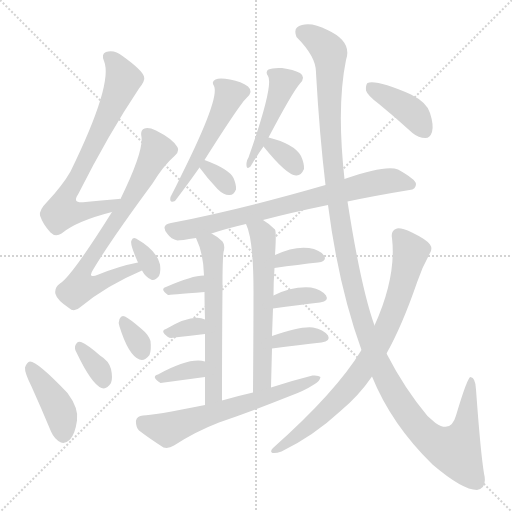
t = 0.00 s
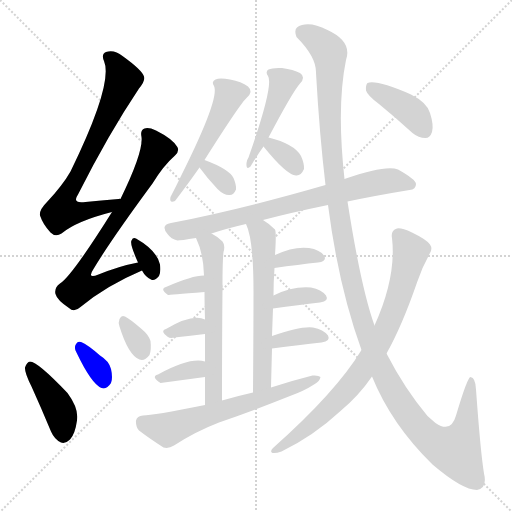
t = 3.04 s
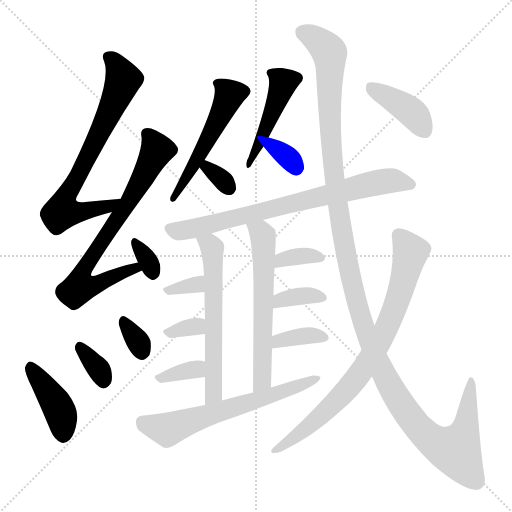
t = 6.08 s
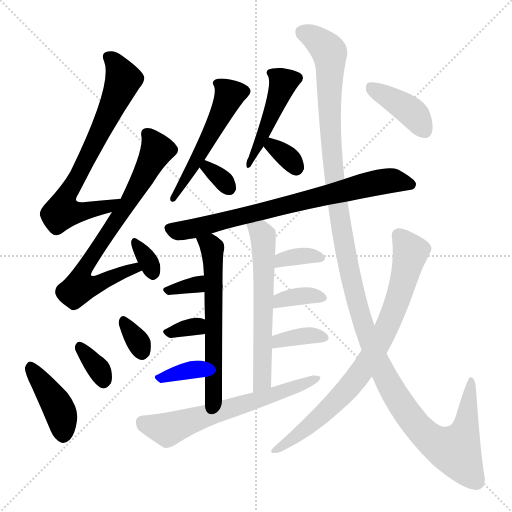
t = 9.13 s
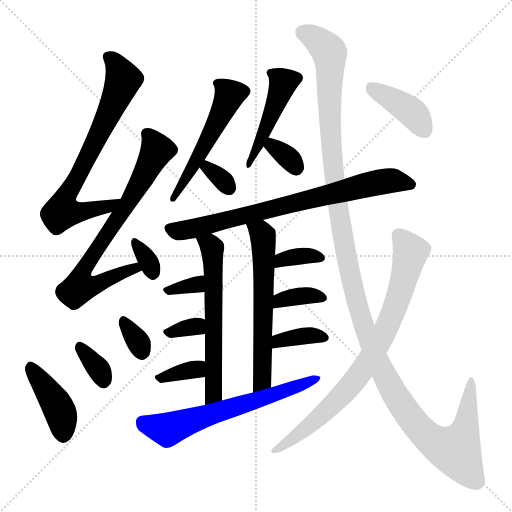
t = 12.17 s
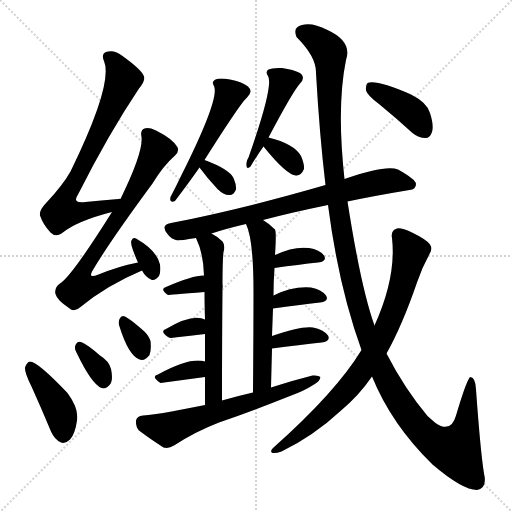
t = 15.21 s

The animated SVG that drew these frames (rendered in a browser with its animation timeline set to each time). Animation: 23 CSS @keyframes rules; one cycle of 15.21 s.

<svg version="1.1" viewBox="0 0 1024 1024" xmlns="http://www.w3.org/2000/svg">
  <g stroke="lightgray" stroke-dasharray="1,1" stroke-width="1" transform="scale(4, 4)">
    <line x1="0" y1="0" x2="256" y2="256"></line>
    <line x1="256" y1="0" x2="0" y2="256"></line>
    <line x1="128" y1="0" x2="128" y2="256"></line>
    <line x1="0" y1="128" x2="256" y2="128"></line>
  </g>
<g transform="scale(1, -1) translate(0, -900)">
   <style type="text/css">
    @keyframes keyframes0 {
      from {
       stroke: blue;
       stroke-dashoffset: 713;
       stroke-width: 128;
       }
       70% {
       animation-timing-function: step-end;
       stroke: blue;
       stroke-dashoffset: 0;
       stroke-width: 128;
       }
       to {
       stroke: black;
       stroke-width: 1024;
       }
       }
       #make-me-a-hanzi-animation-0 {
         animation: keyframes0 0.830241s both;
         animation-delay: 0.000000s;
         animation-timing-function: linear;
       }
    @keyframes keyframes1 {
      from {
       stroke: blue;
       stroke-dashoffset: 714;
       stroke-width: 128;
       }
       70% {
       animation-timing-function: step-end;
       stroke: blue;
       stroke-dashoffset: 0;
       stroke-width: 128;
       }
       to {
       stroke: black;
       stroke-width: 1024;
       }
       }
       #make-me-a-hanzi-animation-1 {
         animation: keyframes1 0.831055s both;
         animation-delay: 0.830241s;
         animation-timing-function: linear;
       }
    @keyframes keyframes2 {
      from {
       stroke: blue;
       stroke-dashoffset: 328;
       stroke-width: 128;
       }
       52% {
       animation-timing-function: step-end;
       stroke: blue;
       stroke-dashoffset: 0;
       stroke-width: 128;
       }
       to {
       stroke: black;
       stroke-width: 1024;
       }
       }
       #make-me-a-hanzi-animation-2 {
         animation: keyframes2 0.516927s both;
         animation-delay: 1.661296s;
         animation-timing-function: linear;
       }
    @keyframes keyframes3 {
      from {
       stroke: blue;
       stroke-dashoffset: 410;
       stroke-width: 128;
       }
       57% {
       animation-timing-function: step-end;
       stroke: blue;
       stroke-dashoffset: 0;
       stroke-width: 128;
       }
       to {
       stroke: black;
       stroke-width: 1024;
       }
       }
       #make-me-a-hanzi-animation-3 {
         animation: keyframes3 0.583659s both;
         animation-delay: 2.178223s;
         animation-timing-function: linear;
       }
    @keyframes keyframes4 {
      from {
       stroke: blue;
       stroke-dashoffset: 336;
       stroke-width: 128;
       }
       52% {
       animation-timing-function: step-end;
       stroke: blue;
       stroke-dashoffset: 0;
       stroke-width: 128;
       }
       to {
       stroke: black;
       stroke-width: 1024;
       }
       }
       #make-me-a-hanzi-animation-4 {
         animation: keyframes4 0.523438s both;
         animation-delay: 2.761882s;
         animation-timing-function: linear;
       }
    @keyframes keyframes5 {
      from {
       stroke: blue;
       stroke-dashoffset: 324;
       stroke-width: 128;
       }
       51% {
       animation-timing-function: step-end;
       stroke: blue;
       stroke-dashoffset: 0;
       stroke-width: 128;
       }
       to {
       stroke: black;
       stroke-width: 1024;
       }
       }
       #make-me-a-hanzi-animation-5 {
         animation: keyframes5 0.513672s both;
         animation-delay: 3.285319s;
         animation-timing-function: linear;
       }
    @keyframes keyframes6 {
      from {
       stroke: blue;
       stroke-dashoffset: 516;
       stroke-width: 128;
       }
       63% {
       animation-timing-function: step-end;
       stroke: blue;
       stroke-dashoffset: 0;
       stroke-width: 128;
       }
       to {
       stroke: black;
       stroke-width: 1024;
       }
       }
       #make-me-a-hanzi-animation-6 {
         animation: keyframes6 0.669922s both;
         animation-delay: 3.798991s;
         animation-timing-function: linear;
       }
    @keyframes keyframes7 {
      from {
       stroke: blue;
       stroke-dashoffset: 320;
       stroke-width: 128;
       }
       51% {
       animation-timing-function: step-end;
       stroke: blue;
       stroke-dashoffset: 0;
       stroke-width: 128;
       }
       to {
       stroke: black;
       stroke-width: 1024;
       }
       }
       #make-me-a-hanzi-animation-7 {
         animation: keyframes7 0.510417s both;
         animation-delay: 4.468913s;
         animation-timing-function: linear;
       }
    @keyframes keyframes8 {
      from {
       stroke: blue;
       stroke-dashoffset: 459;
       stroke-width: 128;
       }
       60% {
       animation-timing-function: step-end;
       stroke: blue;
       stroke-dashoffset: 0;
       stroke-width: 128;
       }
       to {
       stroke: black;
       stroke-width: 1024;
       }
       }
       #make-me-a-hanzi-animation-8 {
         animation: keyframes8 0.623535s both;
         animation-delay: 4.979329s;
         animation-timing-function: linear;
       }
    @keyframes keyframes9 {
      from {
       stroke: blue;
       stroke-dashoffset: 328;
       stroke-width: 128;
       }
       52% {
       animation-timing-function: step-end;
       stroke: blue;
       stroke-dashoffset: 0;
       stroke-width: 128;
       }
       to {
       stroke: black;
       stroke-width: 1024;
       }
       }
       #make-me-a-hanzi-animation-9 {
         animation: keyframes9 0.516927s both;
         animation-delay: 5.602865s;
         animation-timing-function: linear;
       }
    @keyframes keyframes10 {
      from {
       stroke: blue;
       stroke-dashoffset: 751;
       stroke-width: 128;
       }
       71% {
       animation-timing-function: step-end;
       stroke: blue;
       stroke-dashoffset: 0;
       stroke-width: 128;
       }
       to {
       stroke: black;
       stroke-width: 1024;
       }
       }
       #make-me-a-hanzi-animation-10 {
         animation: keyframes10 0.861165s both;
         animation-delay: 6.119792s;
         animation-timing-function: linear;
       }
    @keyframes keyframes11 {
      from {
       stroke: blue;
       stroke-dashoffset: 597;
       stroke-width: 128;
       }
       66% {
       animation-timing-function: step-end;
       stroke: blue;
       stroke-dashoffset: 0;
       stroke-width: 128;
       }
       to {
       stroke: black;
       stroke-width: 1024;
       }
       }
       #make-me-a-hanzi-animation-11 {
         animation: keyframes11 0.735840s both;
         animation-delay: 6.980957s;
         animation-timing-function: linear;
       }
    @keyframes keyframes12 {
      from {
       stroke: blue;
       stroke-dashoffset: 332;
       stroke-width: 128;
       }
       52% {
       animation-timing-function: step-end;
       stroke: blue;
       stroke-dashoffset: 0;
       stroke-width: 128;
       }
       to {
       stroke: black;
       stroke-width: 1024;
       }
       }
       #make-me-a-hanzi-animation-12 {
         animation: keyframes12 0.520182s both;
         animation-delay: 7.716797s;
         animation-timing-function: linear;
       }
    @keyframes keyframes13 {
      from {
       stroke: blue;
       stroke-dashoffset: 327;
       stroke-width: 128;
       }
       52% {
       animation-timing-function: step-end;
       stroke: blue;
       stroke-dashoffset: 0;
       stroke-width: 128;
       }
       to {
       stroke: black;
       stroke-width: 1024;
       }
       }
       #make-me-a-hanzi-animation-13 {
         animation: keyframes13 0.516113s both;
         animation-delay: 8.236979s;
         animation-timing-function: linear;
       }
    @keyframes keyframes14 {
      from {
       stroke: blue;
       stroke-dashoffset: 347;
       stroke-width: 128;
       }
       53% {
       animation-timing-function: step-end;
       stroke: blue;
       stroke-dashoffset: 0;
       stroke-width: 128;
       }
       to {
       stroke: black;
       stroke-width: 1024;
       }
       }
       #make-me-a-hanzi-animation-14 {
         animation: keyframes14 0.532389s both;
         animation-delay: 8.753092s;
         animation-timing-function: linear;
       }
    @keyframes keyframes15 {
      from {
       stroke: blue;
       stroke-dashoffset: 601;
       stroke-width: 128;
       }
       66% {
       animation-timing-function: step-end;
       stroke: blue;
       stroke-dashoffset: 0;
       stroke-width: 128;
       }
       to {
       stroke: black;
       stroke-width: 1024;
       }
       }
       #make-me-a-hanzi-animation-15 {
         animation: keyframes15 0.739095s both;
         animation-delay: 9.285482s;
         animation-timing-function: linear;
       }
    @keyframes keyframes16 {
      from {
       stroke: blue;
       stroke-dashoffset: 347;
       stroke-width: 128;
       }
       53% {
       animation-timing-function: step-end;
       stroke: blue;
       stroke-dashoffset: 0;
       stroke-width: 128;
       }
       to {
       stroke: black;
       stroke-width: 1024;
       }
       }
       #make-me-a-hanzi-animation-16 {
         animation: keyframes16 0.532389s both;
         animation-delay: 10.024577s;
         animation-timing-function: linear;
       }
    @keyframes keyframes17 {
      from {
       stroke: blue;
       stroke-dashoffset: 353;
       stroke-width: 128;
       }
       53% {
       animation-timing-function: step-end;
       stroke: blue;
       stroke-dashoffset: 0;
       stroke-width: 128;
       }
       to {
       stroke: black;
       stroke-width: 1024;
       }
       }
       #make-me-a-hanzi-animation-17 {
         animation: keyframes17 0.537272s both;
         animation-delay: 10.556966s;
         animation-timing-function: linear;
       }
    @keyframes keyframes18 {
      from {
       stroke: blue;
       stroke-dashoffset: 359;
       stroke-width: 128;
       }
       54% {
       animation-timing-function: step-end;
       stroke: blue;
       stroke-dashoffset: 0;
       stroke-width: 128;
       }
       to {
       stroke: black;
       stroke-width: 1024;
       }
       }
       #make-me-a-hanzi-animation-18 {
         animation: keyframes18 0.542155s both;
         animation-delay: 11.094238s;
         animation-timing-function: linear;
       }
    @keyframes keyframes19 {
      from {
       stroke: blue;
       stroke-dashoffset: 626;
       stroke-width: 128;
       }
       67% {
       animation-timing-function: step-end;
       stroke: blue;
       stroke-dashoffset: 0;
       stroke-width: 128;
       }
       to {
       stroke: black;
       stroke-width: 1024;
       }
       }
       #make-me-a-hanzi-animation-19 {
         animation: keyframes19 0.759440s both;
         animation-delay: 11.636393s;
         animation-timing-function: linear;
       }
    @keyframes keyframes20 {
      from {
       stroke: blue;
       stroke-dashoffset: 1344;
       stroke-width: 128;
       }
       81% {
       animation-timing-function: step-end;
       stroke: blue;
       stroke-dashoffset: 0;
       stroke-width: 128;
       }
       to {
       stroke: black;
       stroke-width: 1024;
       }
       }
       #make-me-a-hanzi-animation-20 {
         animation: keyframes20 1.343750s both;
         animation-delay: 12.395833s;
         animation-timing-function: linear;
       }
    @keyframes keyframes21 {
      from {
       stroke: blue;
       stroke-dashoffset: 793;
       stroke-width: 128;
       }
       72% {
       animation-timing-function: step-end;
       stroke: blue;
       stroke-dashoffset: 0;
       stroke-width: 128;
       }
       to {
       stroke: black;
       stroke-width: 1024;
       }
       }
       #make-me-a-hanzi-animation-21 {
         animation: keyframes21 0.895345s both;
         animation-delay: 13.739583s;
         animation-timing-function: linear;
       }
    @keyframes keyframes22 {
      from {
       stroke: blue;
       stroke-dashoffset: 399;
       stroke-width: 128;
       }
       56% {
       animation-timing-function: step-end;
       stroke: blue;
       stroke-dashoffset: 0;
       stroke-width: 128;
       }
       to {
       stroke: black;
       stroke-width: 1024;
       }
       }
       #make-me-a-hanzi-animation-22 {
         animation: keyframes22 0.574707s both;
         animation-delay: 14.634928s;
         animation-timing-function: linear;
       }
</style>
<path d="M 241.0 502.0 Q 240.0 503.0 237.0 502.0 Q 201.0 499.0 171.0 496.0 Q 143.0 492.0 156.0 511.0 Q 217.0 632.0 278.0 723.0 Q 291.0 739.0 288.0 747.0 Q 284.0 760.0 245.0 788.0 Q 229.0 801.0 212.0 796.0 Q 202.0 792.0 208.0 778.0 Q 227.0 733.0 141.0 557.0 Q 125.0 529.0 94.0 496.0 Q 78.0 480.0 80.0 469.0 Q 86.0 451.0 101.0 435.0 Q 111.0 425.0 123.0 433.0 Q 153.0 458.0 224.0 476.0 C 253.0 484.0 271.0 504.0 241.0 502.0 Z" fill="lightgray"></path> 
<path d="M 276.0 375.0 Q 239.0 368.0 197.0 351.0 Q 173.0 341.0 187.0 362.0 Q 221.0 419.0 305.0 533.0 Q 327.0 569.0 350.0 589.0 Q 360.0 599.0 354.0 607.0 Q 344.0 623.0 312.0 639.0 Q 297.0 646.0 289.0 643.0 Q 280.0 640.0 283.0 626.0 Q 287.0 596.0 241.0 502.0 L 224.0 476.0 Q 143.0 347.0 120.0 333.0 Q 108.0 324.0 111.0 312.0 Q 114.0 300.0 138.0 284.0 Q 148.0 274.0 161.0 286.0 Q 213.0 329.0 284.0 359.0 C 311.0 371.0 305.0 381.0 276.0 375.0 Z" fill="lightgray"></path> 
<path d="M 284.0 359.0 Q 291.0 346.0 302.0 341.0 Q 309.0 337.0 318.0 348.0 Q 322.0 355.0 320.0 371.0 Q 314.0 399.0 272.0 423.0 Q 266.0 426.0 263.0 419.0 Q 259.0 413.0 276.0 375.0 L 284.0 359.0 Z" fill="lightgray"></path> 
<path d="M 63.0 127.0 Q 82.0 85.0 102.0 37.0 Q 109.0 21.0 122.0 15.0 Q 131.0 12.0 140.0 21.0 Q 150.0 31.0 154.0 59.0 Q 158.0 83.0 135.0 114.0 Q 75.0 177.0 60.0 177.0 Q 54.0 176.0 50.0 165.0 Q 49.0 155.0 63.0 127.0 Z" fill="lightgray"></path> 
<path d="M 153.0 195.0 Q 183.0 132.0 203.0 124.0 Q 213.0 120.0 222.0 134.0 Q 226.0 144.0 222.0 162.0 Q 218.0 178.0 200.0 189.0 Q 175.0 211.0 162.0 216.0 Q 155.0 219.0 151.0 210.0 Q 148.0 203.0 153.0 195.0 Z" fill="lightgray"></path> 
<path d="M 239.0 247.0 Q 257.0 189.0 279.0 181.0 Q 289.0 177.0 299.0 190.0 Q 303.0 200.0 301.0 218.0 Q 297.0 231.0 282.0 243.0 Q 260.0 262.0 250.0 267.0 Q 243.0 271.0 239.0 262.0 Q 236.0 255.0 239.0 247.0 Z" fill="lightgray"></path> 
<path d="M 409.0 580.0 Q 481.0 694.0 494.0 705.0 Q 507.0 717.0 496.0 727.0 Q 483.0 737.0 460.0 741.0 Q 439.0 745.0 431.0 741.0 Q 422.0 737.0 428.0 728.0 Q 440.0 704.0 363.0 550.0 Q 353.0 529.0 341.0 506.0 Q 338.0 493.0 350.0 498.0 Q 378.0 535.0 399.0 565.0 L 409.0 580.0 Z" fill="lightgray"></path> 
<path d="M 399.0 565.0 Q 415.0 543.0 435.0 522.0 Q 447.0 510.0 458.0 510.0 Q 467.0 509.0 472.0 521.0 Q 473.0 530.0 467.0 544.0 Q 458.0 562.0 409.0 580.0 C 381.0 590.0 381.0 589.0 399.0 565.0 Z" fill="lightgray"></path> 
<path d="M 537.0 625.0 Q 585.0 716.0 600.0 733.0 Q 612.0 746.0 600.0 754.0 Q 587.0 761.0 564.0 764.0 Q 545.0 765.0 537.0 761.0 Q 530.0 757.0 536.0 748.0 Q 548.0 730.0 497.0 585.0 Q 494.0 581.0 493.0 574.0 Q 492.0 559.0 501.0 567.0 Q 514.0 589.0 527.0 607.0 L 537.0 625.0 Z" fill="lightgray"></path> 
<path d="M 527.0 607.0 Q 573.0 550.0 592.0 549.0 Q 602.0 548.0 608.0 562.0 Q 609.0 572.0 602.0 588.0 Q 589.0 612.0 537.0 625.0 C 508.0 632.0 508.0 630.0 527.0 607.0 Z" fill="lightgray"></path> 
<path d="M 695.0 497.0 Q 752.0 509.0 819.0 520.0 Q 832.0 521.0 832.0 532.0 Q 832.0 541.0 796.0 561.0 Q 772.0 571.0 689.0 542.0 L 651.0 530.0 Q 482.0 481.0 342.0 454.0 Q 320.0 450.0 335.0 432.0 Q 342.0 422.0 355.0 419.0 Q 361.0 419.0 392.0 424.0 L 423.0 433.0 Q 453.0 443.0 492.0 452.0 L 526.0 460.0 Q 583.0 475.0 656.0 490.0 L 695.0 497.0 Z" fill="lightgray"></path> 
<path d="M 392.0 424.0 Q 407.0 393.0 408.0 349.0 L 409.0 316.0 Q 409.0 294.0 410.0 261.0 L 410.0 232.0 Q 410.0 208.0 410.0 177.0 L 410.0 146.0 Q 410.0 121.0 410.0 90.0 C 410.0 60.0 444.0 69.0 444.0 99.0 Q 444.0 225.0 445.0 324.0 Q 446.0 327.0 445.0 331.0 Q 445.0 379.0 447.0 396.0 Q 451.0 409.0 445.0 417.0 Q 435.0 427.0 423.0 433.0 C 397.0 448.0 380.0 452.0 392.0 424.0 Z" fill="lightgray"></path> 
<path d="M 408.0 349.0 Q 384.0 349.0 332.0 326.0 Q 319.0 322.0 336.0 310.0 Q 337.0 310.0 409.0 316.0 C 439.0 318.0 438.0 350.0 408.0 349.0 Z" fill="lightgray"></path> 
<path d="M 410.0 261.0 Q 385.0 273.0 332.0 242.0 Q 319.0 238.0 336.0 226.0 Q 340.0 223.0 349.0 225.0 Q 382.0 229.0 410.0 232.0 C 440.0 235.0 438.0 249.0 410.0 261.0 Z" fill="lightgray"></path> 
<path d="M 410.0 177.0 Q 380.0 186.0 316.0 151.0 Q 301.0 147.0 321.0 134.0 L 410.0 146.0 C 440.0 150.0 439.0 170.0 410.0 177.0 Z" fill="lightgray"></path> 
<path d="M 542.0 125.0 Q 543.0 165.0 544.0 203.0 L 544.0 228.0 Q 545.0 256.0 546.0 283.0 L 547.0 309.0 Q 547.0 337.0 549.0 364.0 L 550.0 390.0 Q 553.0 436.0 550.0 441.0 Q 538.0 453.0 526.0 460.0 C 501.0 477.0 481.0 480.0 492.0 452.0 Q 507.0 422.0 507.0 317.0 Q 507.0 248.0 506.0 115.0 C 506.0 85.0 541.0 95.0 542.0 125.0 Z" fill="lightgray"></path> 
<path d="M 549.0 364.0 Q 598.0 371.0 636.0 375.0 Q 655.0 378.0 648.0 389.0 Q 639.0 401.0 618.0 404.0 Q 588.0 408.0 550.0 390.0 C 523.0 377.0 519.0 360.0 549.0 364.0 Z" fill="lightgray"></path> 
<path d="M 546.0 283.0 Q 598.0 290.0 640.0 295.0 Q 659.0 298.0 652.0 309.0 Q 643.0 321.0 622.0 325.0 Q 585.0 328.0 547.0 309.0 C 520.0 296.0 516.0 279.0 546.0 283.0 Z" fill="lightgray"></path> 
<path d="M 544.0 203.0 Q 599.0 210.0 643.0 215.0 Q 662.0 218.0 656.0 229.0 Q 647.0 241.0 626.0 245.0 Q 601.0 248.0 544.0 228.0 C 516.0 218.0 514.0 199.0 544.0 203.0 Z" fill="lightgray"></path> 
<path d="M 410.0 90.0 Q 305.0 69.0 286.0 69.0 Q 274.0 68.0 272.0 59.0 Q 271.0 47.0 278.0 39.0 Q 299.0 23.0 327.0 5.0 Q 337.0 2.0 348.0 9.0 Q 391.0 37.0 438.0 55.0 Q 510.0 80.0 580.0 108.0 Q 608.0 118.0 628.0 131.0 Q 640.0 138.0 641.0 146.0 Q 637.0 150.0 625.0 149.0 Q 585.0 139.0 542.0 125.0 L 506.0 115.0 Q 475.0 108.0 444.0 99.0 L 410.0 90.0 Z" fill="lightgray"></path> 
<path d="M 744.0 147.0 Q 783.0 51.0 865.0 -29.0 Q 925.0 -80.0 954.0 -80.0 Q 975.0 -76.0 968.0 -47.0 Q 961.0 -4.0 952.0 121.0 Q 951.0 145.0 941.0 146.0 Q 935.0 146.0 912.0 69.0 Q 902.0 33.0 871.0 54.0 Q 864.0 60.0 855.0 68.0 Q 809.0 123.0 773.0 193.0 L 749.0 249.0 Q 722.0 324.0 695.0 497.0 L 689.0 542.0 Q 673.0 687.0 692.0 780.0 Q 705.0 817.0 655.0 840.0 Q 624.0 856.0 604.0 850.0 Q 585.0 846.0 593.0 826.0 Q 633.0 786.0 632.0 754.0 Q 639.0 630.0 651.0 530.0 L 656.0 490.0 Q 677.0 327.0 723.0 200.0 L 744.0 147.0 Z" fill="lightgray"></path> 
<path d="M 723.0 200.0 Q 672.0 116.0 546.0 4.0 Q 539.0 -3.0 545.0 -6.0 Q 552.0 -7.0 563.0 -3.0 Q 627.0 28.0 681.0 78.0 Q 718.0 109.0 744.0 147.0 L 773.0 193.0 Q 804.0 248.0 834.0 335.0 Q 844.0 365.0 859.0 392.0 Q 866.0 402.0 860.0 411.0 Q 853.0 421.0 824.0 435.0 Q 802.0 445.0 794.0 443.0 Q 781.0 439.0 784.0 424.0 Q 793.0 346.0 749.0 249.0 L 723.0 200.0 Z" fill="lightgray"></path> 
<path d="M 758.0 692.0 Q 791.0 665.0 825.0 634.0 Q 837.0 624.0 851.0 624.0 Q 860.0 624.0 864.0 636.0 Q 868.0 649.0 860.0 674.0 Q 854.0 695.0 822.0 711.0 Q 753.0 741.0 735.0 734.0 Q 731.0 730.0 732.0 719.0 Q 735.0 709.0 758.0 692.0 Z" fill="lightgray"></path> 
      <clipPath id="make-me-a-hanzi-clip-0">
      <path d="M 241.0 502.0 Q 240.0 503.0 237.0 502.0 Q 201.0 499.0 171.0 496.0 Q 143.0 492.0 156.0 511.0 Q 217.0 632.0 278.0 723.0 Q 291.0 739.0 288.0 747.0 Q 284.0 760.0 245.0 788.0 Q 229.0 801.0 212.0 796.0 Q 202.0 792.0 208.0 778.0 Q 227.0 733.0 141.0 557.0 Q 125.0 529.0 94.0 496.0 Q 78.0 480.0 80.0 469.0 Q 86.0 451.0 101.0 435.0 Q 111.0 425.0 123.0 433.0 Q 153.0 458.0 224.0 476.0 C 253.0 484.0 271.0 504.0 241.0 502.0 Z" fill="lightgray"></path>
      </clipPath>
      <path clip-path="url(#make-me-a-hanzi-clip-0)" d="M 217.0 785.0 L 230.0 775.0 L 247.0 741.0 L 168.0 570.0 L 136.0 516.0 L 124.0 477.0 L 155.0 475.0 L 211.0 484.0 L 230.0 497.0 " fill="none" id="make-me-a-hanzi-animation-0" stroke-dasharray="585 1170" stroke-linecap="round"></path>

      <clipPath id="make-me-a-hanzi-clip-1">
      <path d="M 276.0 375.0 Q 239.0 368.0 197.0 351.0 Q 173.0 341.0 187.0 362.0 Q 221.0 419.0 305.0 533.0 Q 327.0 569.0 350.0 589.0 Q 360.0 599.0 354.0 607.0 Q 344.0 623.0 312.0 639.0 Q 297.0 646.0 289.0 643.0 Q 280.0 640.0 283.0 626.0 Q 287.0 596.0 241.0 502.0 L 224.0 476.0 Q 143.0 347.0 120.0 333.0 Q 108.0 324.0 111.0 312.0 Q 114.0 300.0 138.0 284.0 Q 148.0 274.0 161.0 286.0 Q 213.0 329.0 284.0 359.0 C 311.0 371.0 305.0 381.0 276.0 375.0 Z" fill="lightgray"></path>
      </clipPath>
      <path clip-path="url(#make-me-a-hanzi-clip-1)" d="M 294.0 632.0 L 313.0 597.0 L 261.0 501.0 L 174.0 373.0 L 168.0 334.0 L 195.0 332.0 L 247.0 357.0 L 270.0 363.0 L 275.0 359.0 " fill="none" id="make-me-a-hanzi-animation-1" stroke-dasharray="586 1172" stroke-linecap="round"></path>

      <clipPath id="make-me-a-hanzi-clip-2">
      <path d="M 284.0 359.0 Q 291.0 346.0 302.0 341.0 Q 309.0 337.0 318.0 348.0 Q 322.0 355.0 320.0 371.0 Q 314.0 399.0 272.0 423.0 Q 266.0 426.0 263.0 419.0 Q 259.0 413.0 276.0 375.0 L 284.0 359.0 Z" fill="lightgray"></path>
      </clipPath>
      <path clip-path="url(#make-me-a-hanzi-clip-2)" d="M 270.0 415.0 L 292.0 386.0 L 306.0 353.0 " fill="none" id="make-me-a-hanzi-animation-2" stroke-dasharray="200 400" stroke-linecap="round"></path>

      <clipPath id="make-me-a-hanzi-clip-3">
      <path d="M 63.0 127.0 Q 82.0 85.0 102.0 37.0 Q 109.0 21.0 122.0 15.0 Q 131.0 12.0 140.0 21.0 Q 150.0 31.0 154.0 59.0 Q 158.0 83.0 135.0 114.0 Q 75.0 177.0 60.0 177.0 Q 54.0 176.0 50.0 165.0 Q 49.0 155.0 63.0 127.0 Z" fill="lightgray"></path>
      </clipPath>
      <path clip-path="url(#make-me-a-hanzi-clip-3)" d="M 60.0 167.0 L 114.0 90.0 L 124.0 66.0 L 127.0 32.0 " fill="none" id="make-me-a-hanzi-animation-3" stroke-dasharray="282 564" stroke-linecap="round"></path>

      <clipPath id="make-me-a-hanzi-clip-4">
      <path d="M 153.0 195.0 Q 183.0 132.0 203.0 124.0 Q 213.0 120.0 222.0 134.0 Q 226.0 144.0 222.0 162.0 Q 218.0 178.0 200.0 189.0 Q 175.0 211.0 162.0 216.0 Q 155.0 219.0 151.0 210.0 Q 148.0 203.0 153.0 195.0 Z" fill="lightgray"></path>
      </clipPath>
      <path clip-path="url(#make-me-a-hanzi-clip-4)" d="M 162.0 204.0 L 199.0 159.0 L 207.0 139.0 " fill="none" id="make-me-a-hanzi-animation-4" stroke-dasharray="208 416" stroke-linecap="round"></path>

      <clipPath id="make-me-a-hanzi-clip-5">
      <path d="M 239.0 247.0 Q 257.0 189.0 279.0 181.0 Q 289.0 177.0 299.0 190.0 Q 303.0 200.0 301.0 218.0 Q 297.0 231.0 282.0 243.0 Q 260.0 262.0 250.0 267.0 Q 243.0 271.0 239.0 262.0 Q 236.0 255.0 239.0 247.0 Z" fill="lightgray"></path>
      </clipPath>
      <path clip-path="url(#make-me-a-hanzi-clip-5)" d="M 249.0 256.0 L 284.0 198.0 " fill="none" id="make-me-a-hanzi-animation-5" stroke-dasharray="196 392" stroke-linecap="round"></path>

      <clipPath id="make-me-a-hanzi-clip-6">
      <path d="M 409.0 580.0 Q 481.0 694.0 494.0 705.0 Q 507.0 717.0 496.0 727.0 Q 483.0 737.0 460.0 741.0 Q 439.0 745.0 431.0 741.0 Q 422.0 737.0 428.0 728.0 Q 440.0 704.0 363.0 550.0 Q 353.0 529.0 341.0 506.0 Q 338.0 493.0 350.0 498.0 Q 378.0 535.0 399.0 565.0 L 409.0 580.0 Z" fill="lightgray"></path>
      </clipPath>
      <path clip-path="url(#make-me-a-hanzi-clip-6)" d="M 438.0 732.0 L 458.0 708.0 L 405.0 598.0 L 390.0 582.0 L 350.0 507.0 " fill="none" id="make-me-a-hanzi-animation-6" stroke-dasharray="388 776" stroke-linecap="round"></path>

      <clipPath id="make-me-a-hanzi-clip-7">
      <path d="M 399.0 565.0 Q 415.0 543.0 435.0 522.0 Q 447.0 510.0 458.0 510.0 Q 467.0 509.0 472.0 521.0 Q 473.0 530.0 467.0 544.0 Q 458.0 562.0 409.0 580.0 C 381.0 590.0 381.0 589.0 399.0 565.0 Z" fill="lightgray"></path>
      </clipPath>
      <path clip-path="url(#make-me-a-hanzi-clip-7)" d="M 409.0 564.0 L 428.0 556.0 L 458.0 524.0 " fill="none" id="make-me-a-hanzi-animation-7" stroke-dasharray="192 384" stroke-linecap="round"></path>

      <clipPath id="make-me-a-hanzi-clip-8">
      <path d="M 537.0 625.0 Q 585.0 716.0 600.0 733.0 Q 612.0 746.0 600.0 754.0 Q 587.0 761.0 564.0 764.0 Q 545.0 765.0 537.0 761.0 Q 530.0 757.0 536.0 748.0 Q 548.0 730.0 497.0 585.0 Q 494.0 581.0 493.0 574.0 Q 492.0 559.0 501.0 567.0 Q 514.0 589.0 527.0 607.0 L 537.0 625.0 Z" fill="lightgray"></path>
      </clipPath>
      <path clip-path="url(#make-me-a-hanzi-clip-8)" d="M 545.0 754.0 L 567.0 736.0 L 516.0 606.0 L 505.0 597.0 L 502.0 576.0 " fill="none" id="make-me-a-hanzi-animation-8" stroke-dasharray="331 662" stroke-linecap="round"></path>

      <clipPath id="make-me-a-hanzi-clip-9">
      <path d="M 527.0 607.0 Q 573.0 550.0 592.0 549.0 Q 602.0 548.0 608.0 562.0 Q 609.0 572.0 602.0 588.0 Q 589.0 612.0 537.0 625.0 C 508.0 632.0 508.0 630.0 527.0 607.0 Z" fill="lightgray"></path>
      </clipPath>
      <path clip-path="url(#make-me-a-hanzi-clip-9)" d="M 544.0 615.0 L 546.0 606.0 L 569.0 592.0 L 592.0 564.0 " fill="none" id="make-me-a-hanzi-animation-9" stroke-dasharray="200 400" stroke-linecap="round"></path>

      <clipPath id="make-me-a-hanzi-clip-10">
      <path d="M 695.0 497.0 Q 752.0 509.0 819.0 520.0 Q 832.0 521.0 832.0 532.0 Q 832.0 541.0 796.0 561.0 Q 772.0 571.0 689.0 542.0 L 651.0 530.0 Q 482.0 481.0 342.0 454.0 Q 320.0 450.0 335.0 432.0 Q 342.0 422.0 355.0 419.0 Q 361.0 419.0 392.0 424.0 L 423.0 433.0 Q 453.0 443.0 492.0 452.0 L 526.0 460.0 Q 583.0 475.0 656.0 490.0 L 695.0 497.0 Z" fill="lightgray"></path>
      </clipPath>
      <path clip-path="url(#make-me-a-hanzi-clip-10)" d="M 340.0 442.0 L 380.0 441.0 L 746.0 534.0 L 796.0 539.0 L 822.0 531.0 " fill="none" id="make-me-a-hanzi-animation-10" stroke-dasharray="623 1246" stroke-linecap="round"></path>

      <clipPath id="make-me-a-hanzi-clip-11">
      <path d="M 392.0 424.0 Q 407.0 393.0 408.0 349.0 L 409.0 316.0 Q 409.0 294.0 410.0 261.0 L 410.0 232.0 Q 410.0 208.0 410.0 177.0 L 410.0 146.0 Q 410.0 121.0 410.0 90.0 C 410.0 60.0 444.0 69.0 444.0 99.0 Q 444.0 225.0 445.0 324.0 Q 446.0 327.0 445.0 331.0 Q 445.0 379.0 447.0 396.0 Q 451.0 409.0 445.0 417.0 Q 435.0 427.0 423.0 433.0 C 397.0 448.0 380.0 452.0 392.0 424.0 Z" fill="lightgray"></path>
      </clipPath>
      <path clip-path="url(#make-me-a-hanzi-clip-11)" d="M 399.0 419.0 L 425.0 404.0 L 426.0 384.0 L 428.0 124.0 L 424.0 107.0 L 414.0 98.0 " fill="none" id="make-me-a-hanzi-animation-11" stroke-dasharray="469 938" stroke-linecap="round"></path>

      <clipPath id="make-me-a-hanzi-clip-12">
      <path d="M 408.0 349.0 Q 384.0 349.0 332.0 326.0 Q 319.0 322.0 336.0 310.0 Q 337.0 310.0 409.0 316.0 C 439.0 318.0 438.0 350.0 408.0 349.0 Z" fill="lightgray"></path>
      </clipPath>
      <path clip-path="url(#make-me-a-hanzi-clip-12)" d="M 335.0 318.0 L 391.0 329.0 L 403.0 343.0 " fill="none" id="make-me-a-hanzi-animation-12" stroke-dasharray="204 408" stroke-linecap="round"></path>

      <clipPath id="make-me-a-hanzi-clip-13">
      <path d="M 410.0 261.0 Q 385.0 273.0 332.0 242.0 Q 319.0 238.0 336.0 226.0 Q 340.0 223.0 349.0 225.0 Q 382.0 229.0 410.0 232.0 C 440.0 235.0 438.0 249.0 410.0 261.0 Z" fill="lightgray"></path>
      </clipPath>
      <path clip-path="url(#make-me-a-hanzi-clip-13)" d="M 335.0 234.0 L 403.0 254.0 " fill="none" id="make-me-a-hanzi-animation-13" stroke-dasharray="199 398" stroke-linecap="round"></path>

      <clipPath id="make-me-a-hanzi-clip-14">
      <path d="M 410.0 177.0 Q 380.0 186.0 316.0 151.0 Q 301.0 147.0 321.0 134.0 L 410.0 146.0 C 440.0 150.0 439.0 170.0 410.0 177.0 Z" fill="lightgray"></path>
      </clipPath>
      <path clip-path="url(#make-me-a-hanzi-clip-14)" d="M 318.0 142.0 L 393.0 161.0 L 404.0 169.0 " fill="none" id="make-me-a-hanzi-animation-14" stroke-dasharray="219 438" stroke-linecap="round"></path>

      <clipPath id="make-me-a-hanzi-clip-15">
      <path d="M 542.0 125.0 Q 543.0 165.0 544.0 203.0 L 544.0 228.0 Q 545.0 256.0 546.0 283.0 L 547.0 309.0 Q 547.0 337.0 549.0 364.0 L 550.0 390.0 Q 553.0 436.0 550.0 441.0 Q 538.0 453.0 526.0 460.0 C 501.0 477.0 481.0 480.0 492.0 452.0 Q 507.0 422.0 507.0 317.0 Q 507.0 248.0 506.0 115.0 C 506.0 85.0 541.0 95.0 542.0 125.0 Z" fill="lightgray"></path>
      </clipPath>
      <path clip-path="url(#make-me-a-hanzi-clip-15)" d="M 498.0 450.0 L 526.0 429.0 L 528.0 401.0 L 525.0 149.0 L 524.0 139.0 L 510.0 125.0 " fill="none" id="make-me-a-hanzi-animation-15" stroke-dasharray="473 946" stroke-linecap="round"></path>

      <clipPath id="make-me-a-hanzi-clip-16">
      <path d="M 549.0 364.0 Q 598.0 371.0 636.0 375.0 Q 655.0 378.0 648.0 389.0 Q 639.0 401.0 618.0 404.0 Q 588.0 408.0 550.0 390.0 C 523.0 377.0 519.0 360.0 549.0 364.0 Z" fill="lightgray"></path>
      </clipPath>
      <path clip-path="url(#make-me-a-hanzi-clip-16)" d="M 556.0 370.0 L 564.0 381.0 L 577.0 384.0 L 611.0 389.0 L 640.0 384.0 " fill="none" id="make-me-a-hanzi-animation-16" stroke-dasharray="219 438" stroke-linecap="round"></path>

      <clipPath id="make-me-a-hanzi-clip-17">
      <path d="M 546.0 283.0 Q 598.0 290.0 640.0 295.0 Q 659.0 298.0 652.0 309.0 Q 643.0 321.0 622.0 325.0 Q 585.0 328.0 547.0 309.0 C 520.0 296.0 516.0 279.0 546.0 283.0 Z" fill="lightgray"></path>
      </clipPath>
      <path clip-path="url(#make-me-a-hanzi-clip-17)" d="M 554.0 289.0 L 561.0 300.0 L 574.0 304.0 L 614.0 309.0 L 644.0 304.0 " fill="none" id="make-me-a-hanzi-animation-17" stroke-dasharray="225 450" stroke-linecap="round"></path>

      <clipPath id="make-me-a-hanzi-clip-18">
      <path d="M 544.0 203.0 Q 599.0 210.0 643.0 215.0 Q 662.0 218.0 656.0 229.0 Q 647.0 241.0 626.0 245.0 Q 601.0 248.0 544.0 228.0 C 516.0 218.0 514.0 199.0 544.0 203.0 Z" fill="lightgray"></path>
      </clipPath>
      <path clip-path="url(#make-me-a-hanzi-clip-18)" d="M 551.0 209.0 L 558.0 220.0 L 589.0 226.0 L 647.0 225.0 " fill="none" id="make-me-a-hanzi-animation-18" stroke-dasharray="231 462" stroke-linecap="round"></path>

      <clipPath id="make-me-a-hanzi-clip-19">
      <path d="M 410.0 90.0 Q 305.0 69.0 286.0 69.0 Q 274.0 68.0 272.0 59.0 Q 271.0 47.0 278.0 39.0 Q 299.0 23.0 327.0 5.0 Q 337.0 2.0 348.0 9.0 Q 391.0 37.0 438.0 55.0 Q 510.0 80.0 580.0 108.0 Q 608.0 118.0 628.0 131.0 Q 640.0 138.0 641.0 146.0 Q 637.0 150.0 625.0 149.0 Q 585.0 139.0 542.0 125.0 L 506.0 115.0 Q 475.0 108.0 444.0 99.0 L 410.0 90.0 Z" fill="lightgray"></path>
      </clipPath>
      <path clip-path="url(#make-me-a-hanzi-clip-19)" d="M 285.0 56.0 L 335.0 41.0 L 636.0 144.0 " fill="none" id="make-me-a-hanzi-animation-19" stroke-dasharray="498 996" stroke-linecap="round"></path>

      <clipPath id="make-me-a-hanzi-clip-20">
      <path d="M 744.0 147.0 Q 783.0 51.0 865.0 -29.0 Q 925.0 -80.0 954.0 -80.0 Q 975.0 -76.0 968.0 -47.0 Q 961.0 -4.0 952.0 121.0 Q 951.0 145.0 941.0 146.0 Q 935.0 146.0 912.0 69.0 Q 902.0 33.0 871.0 54.0 Q 864.0 60.0 855.0 68.0 Q 809.0 123.0 773.0 193.0 L 749.0 249.0 Q 722.0 324.0 695.0 497.0 L 689.0 542.0 Q 673.0 687.0 692.0 780.0 Q 705.0 817.0 655.0 840.0 Q 624.0 856.0 604.0 850.0 Q 585.0 846.0 593.0 826.0 Q 633.0 786.0 632.0 754.0 Q 639.0 630.0 651.0 530.0 L 656.0 490.0 Q 677.0 327.0 723.0 200.0 L 744.0 147.0 Z" fill="lightgray"></path>
      </clipPath>
      <path clip-path="url(#make-me-a-hanzi-clip-20)" d="M 605.0 835.0 L 637.0 819.0 L 659.0 794.0 L 664.0 594.0 L 684.0 434.0 L 725.0 254.0 L 775.0 137.0 L 812.0 76.0 L 847.0 34.0 L 888.0 5.0 L 911.0 0.0 L 928.0 30.0 L 943.0 141.0 " fill="none" id="make-me-a-hanzi-animation-20" stroke-dasharray="1216 2432" stroke-linecap="round"></path>

      <clipPath id="make-me-a-hanzi-clip-21">
      <path d="M 723.0 200.0 Q 672.0 116.0 546.0 4.0 Q 539.0 -3.0 545.0 -6.0 Q 552.0 -7.0 563.0 -3.0 Q 627.0 28.0 681.0 78.0 Q 718.0 109.0 744.0 147.0 L 773.0 193.0 Q 804.0 248.0 834.0 335.0 Q 844.0 365.0 859.0 392.0 Q 866.0 402.0 860.0 411.0 Q 853.0 421.0 824.0 435.0 Q 802.0 445.0 794.0 443.0 Q 781.0 439.0 784.0 424.0 Q 793.0 346.0 749.0 249.0 L 723.0 200.0 Z" fill="lightgray"></path>
      </clipPath>
      <path clip-path="url(#make-me-a-hanzi-clip-21)" d="M 797.0 429.0 L 818.0 403.0 L 819.0 385.0 L 791.0 287.0 L 750.0 200.0 L 703.0 131.0 L 651.0 76.0 L 549.0 -1.0 " fill="none" id="make-me-a-hanzi-animation-21" stroke-dasharray="665 1330" stroke-linecap="round"></path>

      <clipPath id="make-me-a-hanzi-clip-22">
      <path d="M 758.0 692.0 Q 791.0 665.0 825.0 634.0 Q 837.0 624.0 851.0 624.0 Q 860.0 624.0 864.0 636.0 Q 868.0 649.0 860.0 674.0 Q 854.0 695.0 822.0 711.0 Q 753.0 741.0 735.0 734.0 Q 731.0 730.0 732.0 719.0 Q 735.0 709.0 758.0 692.0 Z" fill="lightgray"></path>
      </clipPath>
      <path clip-path="url(#make-me-a-hanzi-clip-22)" d="M 740.0 725.0 L 824.0 675.0 L 850.0 638.0 " fill="none" id="make-me-a-hanzi-animation-22" stroke-dasharray="271 542" stroke-linecap="round"></path>

</g>
</svg>
